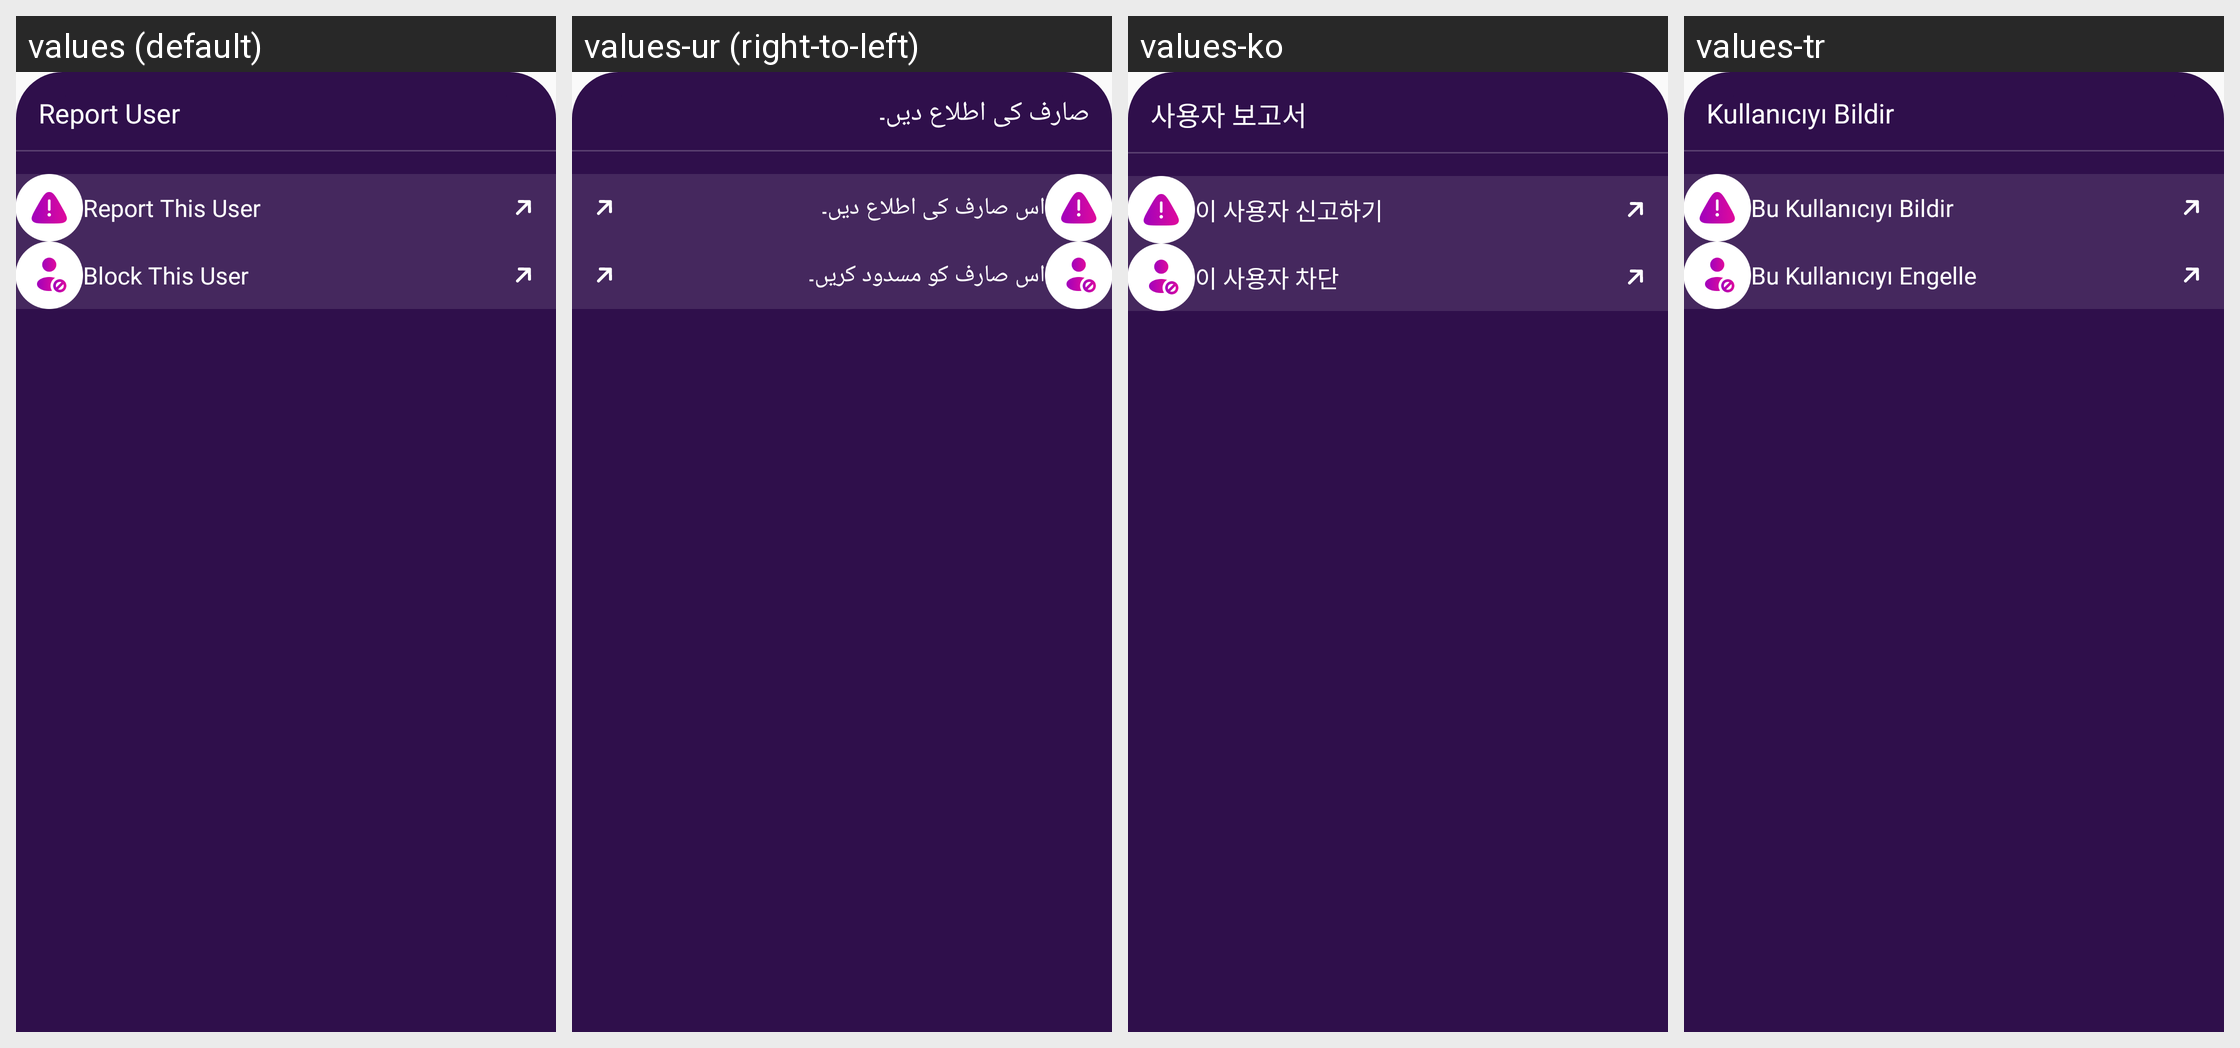

The Android screen above is rendered under several locales of the same app. Produce the string resources it draws, with the default and per-locale values.
Android screen res/layout/bottom_sheet_report_user.xml rendered under 4 locales, left to right: values (default), values-ur (right-to-left), values-ko, values-tr. Device: Nexus 5 (rendered at 1080×1920; each locale shown at half size, 540×960, under a caption strip naming it); theme Theme.Ultimate.
Other locales in the repository, not shown: values-ar, values-bn, values-de, values-es, values-fr, values-hi, values-in, values-it, values-pt, values-ru, values-sw, values-ta, values-te, values-zh.
Strings drawn on this screen, with the default value and each locale's value (text and hints the layout hard-codes, and strings that could not be matched under every locale, appear in the picture but are not listed):

report_user
  values: Report User
  values-ur: صارف کی اطلاع دیں۔
  values-ko: 사용자 보고서
  values-tr: Kullanıcıyı Bildir

report_this_user
  values: Report This User
  values-ur: اس صارف کی اطلاع دیں۔
  values-ko: 이 사용자 신고하기
  values-tr: Bu Kullanıcıyı Bildir

block_this_user
  values: Block This User
  values-ur: اس صارف کو مسدود کریں۔
  values-ko: 이 사용자 차단
  values-tr: Bu Kullanıcıyı Engelle
